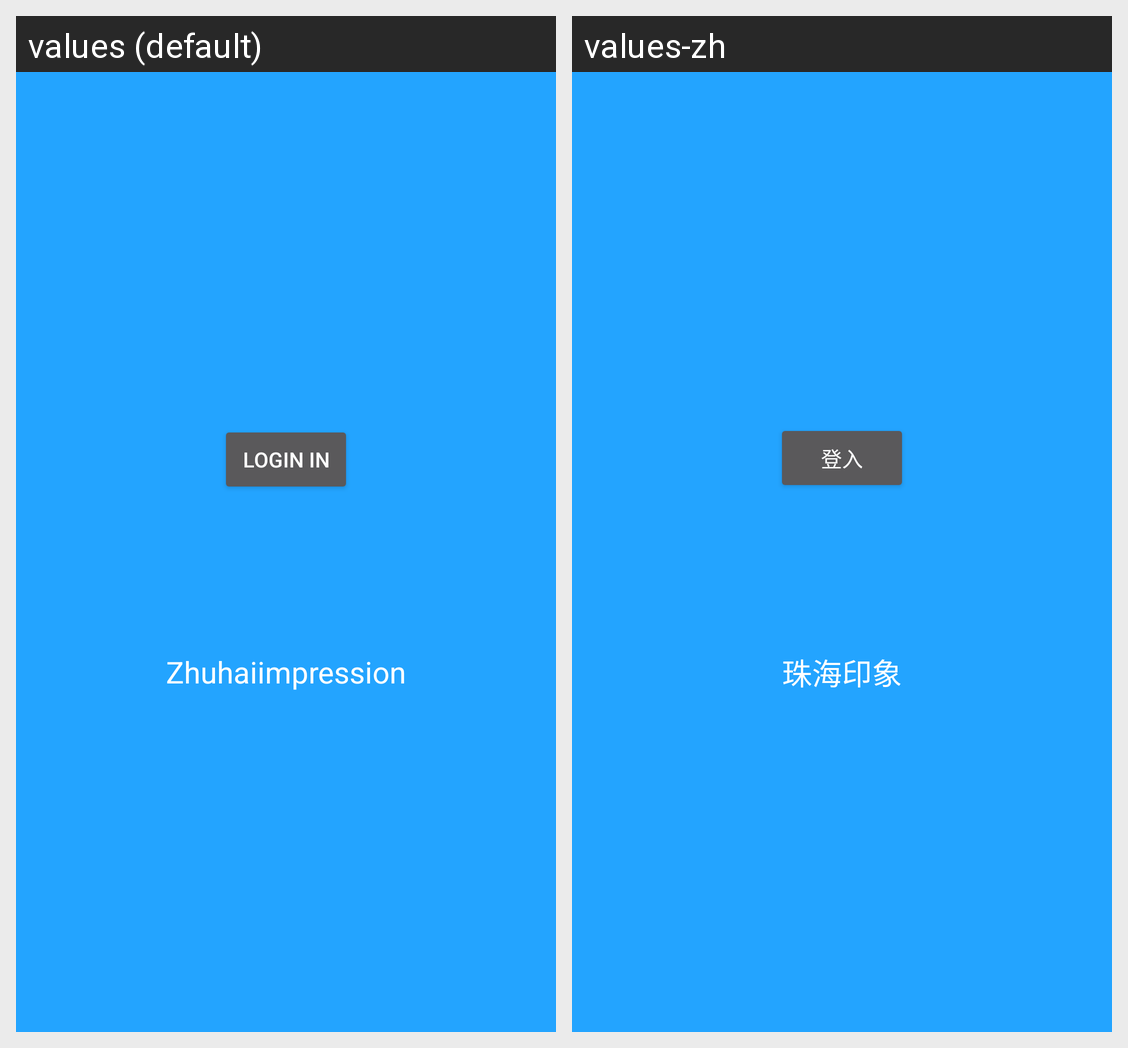

Strings drawn on this Android screen and how each of the app's shown locales translates them:
Android screen res/layout/navigation_header.xml rendered under 2 locales, left to right: values (default), values-zh. Device: Nexus 5 (rendered at 1080×1920; each locale shown at half size, 540×960, under a caption strip naming it); theme AppTheme.
Strings drawn on this screen, with the default value and each locale's value (text and hints the layout hard-codes, and strings that could not be matched under every locale, appear in the picture but are not listed):

qq_login_in
  values: Login in
  values-zh: 登入

app_name
  values: Zhuhaiimpression
  values-zh: 珠海印象
